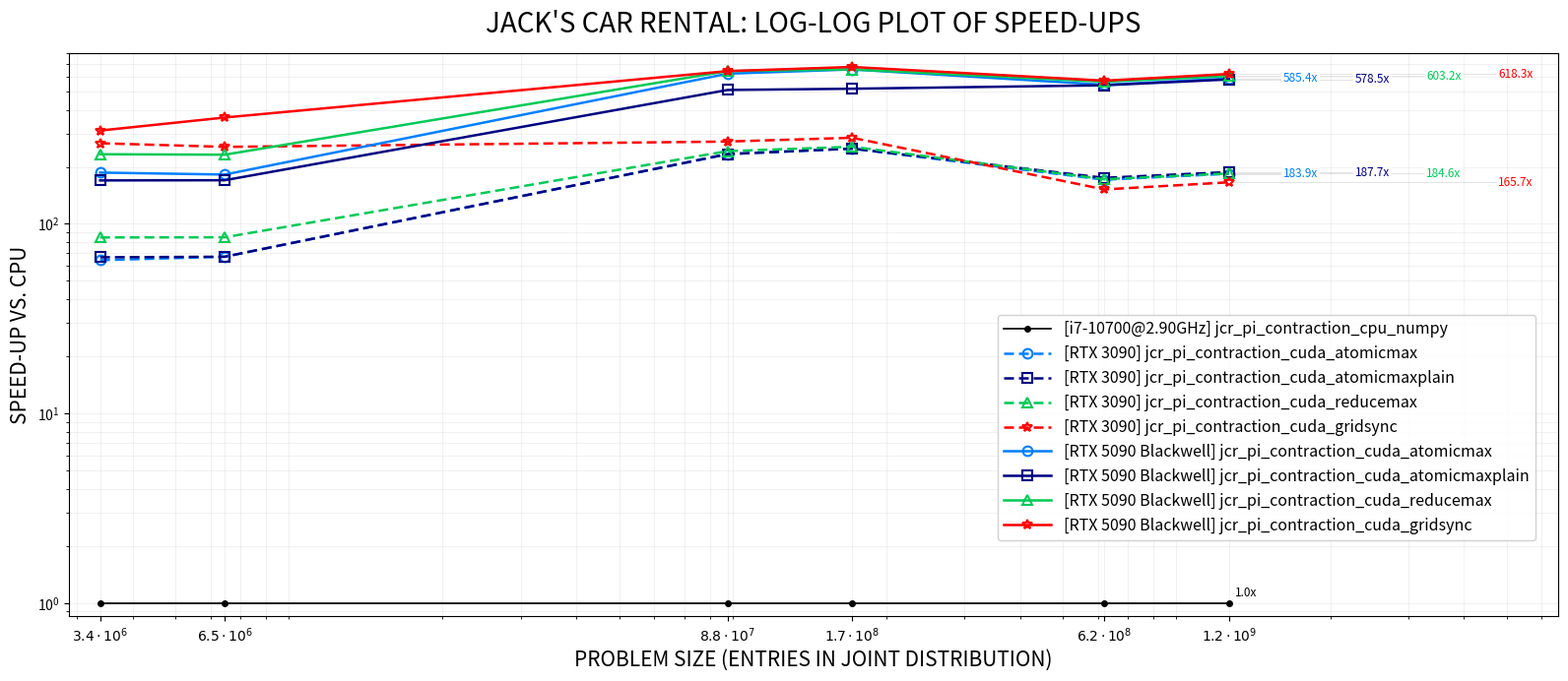

Python code for this plot:
import matplotlib.pyplot as plt

if __name__ == "__main__":    
    sizes = [3_382_071, 6_456_681, 87_710_931, 167_448_141, 619_682_591, 1_183_030_401]    
    device_names = ["i7-10700@2.90GHz", "RTX 3090", "RTX 5090 Blackwell"]    
    series = [
        {"jcr_pi_contraction_cpu_numpy": [1.865, 2.549, 19.850, 22.218, 88.908, 98.928]},
        {        
            "jcr_pi_contraction_cuda_atomicmax": [0.029, 0.038, 0.085, 0.089, 0.520, 0.538],
            "jcr_pi_contraction_cuda_atomicmaxplain": [0.028, 0.038, 0.085, 0.089, 0.508, 0.527],
            "jcr_pi_contraction_cuda_reducemax": [0.022, 0.030, 0.082, 0.087, 0.517, 0.536],
            "jcr_pi_contraction_cuda_gridsync": [0.007, 0.010, 0.073, 0.078, 0.585, 0.597] 
        },
        {
            "jcr_pi_contraction_cuda_atomicmax": [0.010, 0.014, 0.032, 0.034, 0.164, 0.169],
            "jcr_pi_contraction_cuda_atomicmaxplain": [0.011, 0.015, 0.039, 0.043, 0.165, 0.171],
            "jcr_pi_contraction_cuda_reducemax": [0.008, 0.011, 0.031, 0.034, 0.158, 0.164],
            "jcr_pi_contraction_cuda_gridsync": [0.006, 0.007, 0.031, 0.033, 0.156, 0.160]            
        }
    ]

    method_colors = {
        "atomicmax": "#007FFF",          
        "atomicmaxplain": "#000080",   
        "reducemax": "#00C957",                 
        "gridsync": "#FF0000"            
    }
    title_str = "JACK'S CAR RENTAL: LOG-LOG PLOT OF SPEED-UPS"
    fig = plt.figure(figsize=(16, 7))
    try:
        fig.canvas.manager.set_window_title(title_str)
    except AttributeError:
        pass

    markers = ["o", "s", "^", "*"]
    last_x = sizes[-1]
    first_x = sizes[0]
    
    LABEL_FONT_SIZE = 8.5      
    LEGEND_FONT_SIZE = 11.5    
    AXIS_LABEL_SIZE = 15.0     
    TITLE_SIZE = 20.0          
    TICK_LABEL_SIZE = 10.0     

    COLUMN_SPACING = 1.45

    for i, device_dict in enumerate(series):
        device_name = device_names[i]
        methods = list(device_dict.items())
        
        line_style = "-" if "5090" in device_name else (0, (4, 2))
        
        for j, (method_name, timings) in enumerate(methods):
            full_label = f"[{device_name}] {method_name}"
            clean_name = method_name.replace("jcr_pi_contraction_cuda_", "")
            speed_ups = [cpu / gpu for cpu, gpu in zip(list(series[0].values())[0], timings)]
            
            if i == 0:
                plt.plot(sizes, speed_ups, marker="o", color="black", label=full_label,
                         linewidth=1.2, markersize=4, markerfacecolor="black", zorder=10)
                plt.text(last_x * 1.03, speed_ups[-1] * 1.05, "1.0x", color="black", 
                         fontsize=LABEL_FONT_SIZE, va="bottom", ha="left")
                continue

            color = method_colors.get(clean_name, "#7f7f7f")
            plt.plot(sizes, speed_ups, marker=markers[j % len(markers)], markerfacecolor="none",
                     markeredgewidth=1.5, color=color, label=full_label, 
                     linestyle=line_style, linewidth=1.8, markersize=7, zorder=10)

            last_y = speed_ups[-1]
            x_pos = last_x * (COLUMN_SPACING ** (j + 1)) 
            
            plt.hlines(y=last_y, xmin=last_x, xmax=x_pos, colors="black", 
                       linewidth=0.5, alpha=0.15, zorder=2)
            
            bbox_props = dict(boxstyle="round,pad=0.15", fc="white", ec="none", alpha=0.9)
            plt.text(x_pos, last_y, f"{last_y:.1f}x", color=color, 
                     fontsize=LABEL_FONT_SIZE, va="center", ha="center", 
                     bbox=bbox_props, zorder=11)

    plt.xscale("log")
    plt.yscale("log")
    
    plt.ylim(0.85, 800) 
    plt.xlim(first_x * 0.85, last_x * (COLUMN_SPACING ** 4.6)) 

    plt.xticks(sizes)
    
    x_labels = []
    for s in sizes:
        exponent = len(str(s)) - 1
        base = s / (10**exponent)
        x_labels.append(rf"${base:.1f} \cdot 10^{{{exponent}}}$")
    
    plt.gca().set_xticklabels(x_labels)

    plt.tick_params(axis="both", which="major", labelsize=TICK_LABEL_SIZE)
    plt.tick_params(axis="y", which="minor", labelsize=TICK_LABEL_SIZE * 0.8)
    
    plt.xlabel("PROBLEM SIZE (ENTRIES IN JOINT DISTRIBUTION)", fontsize=AXIS_LABEL_SIZE)
    plt.ylabel("SPEED-UP VS. CPU", fontsize=AXIS_LABEL_SIZE)
    plt.title(title_str, fontsize=TITLE_SIZE, pad=15)
    
    plt.grid(True, which="both", ls="-", color="#D3D3D3", alpha=0.3, zorder=1)
    
    plt.hlines(y=1, xmin=first_x, xmax=last_x, color="black", linestyle="-", 
               linewidth=1, alpha=0.2, zorder=2)
    
    plt.legend(loc="lower right", fontsize=LEGEND_FONT_SIZE, framealpha=0.9, 
               ncol=1, handlelength=3.0, bbox_to_anchor=(0.99, 0.12))
    
    plt.tight_layout(pad=1.0)
    plt.show()
